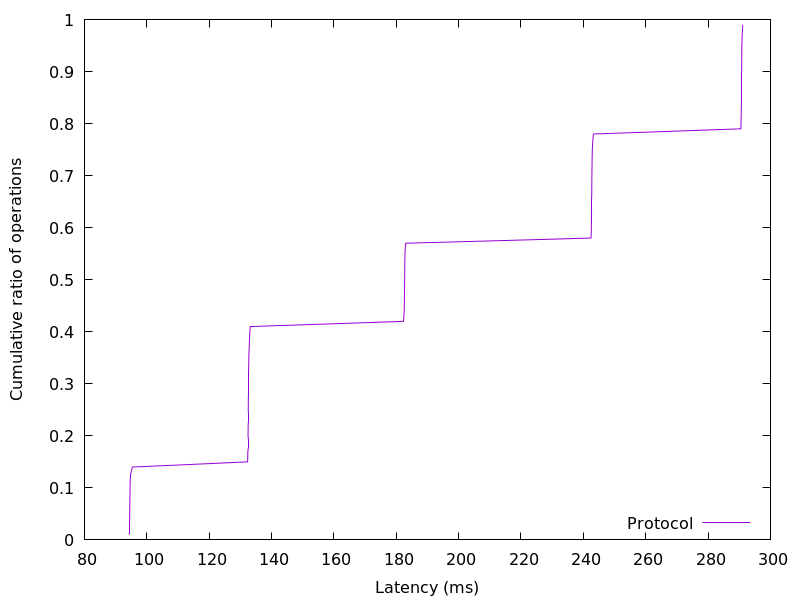

The file beside this chart, header and first rows:
94.397952, 0.01
94.44, 0.02
94.47, 0.03
94.49, 0.04
94.51, 0.05
94.53, 0.06
94.56, 0.07
94.58, 0.08
94.61, 0.09
94.62, 0.1
94.66, 0.11
94.72, 0.12
94.92, 0.13
95.38, 0.14
132.3, 0.15
132.4, 0.16
132.4, 0.17
132.4, 0.18
132.5, 0.19
132.5, 0.2
132.5, 0.21
132.5, 0.22
132.5, 0.23
132.5, 0.24
132.5, 0.25
132.6, 0.26
132.6, 0.27
132.6, 0.28
132.6, 0.29
132.6, 0.3
132.6, 0.31
132.6, 0.32
132.7, 0.33
132.7, 0.34
132.7, 0.35
132.8, 0.36
132.8, 0.37
132.9, 0.38
133, 0.39
133, 0.4
133.2, 0.41
182.3, 0.42
182.5, 0.43
182.5, 0.44
182.6, 0.45
182.6, 0.46
182.6, 0.47
182.6, 0.48
182.7, 0.49
182.7, 0.5
182.7, 0.51
182.7, 0.52
182.7, 0.53
182.8, 0.54
182.8, 0.55
182.9, 0.56
183, 0.57
242.4, 0.58
242.5, 0.59
242.6, 0.6
242.6, 0.61
... 38 more rows
